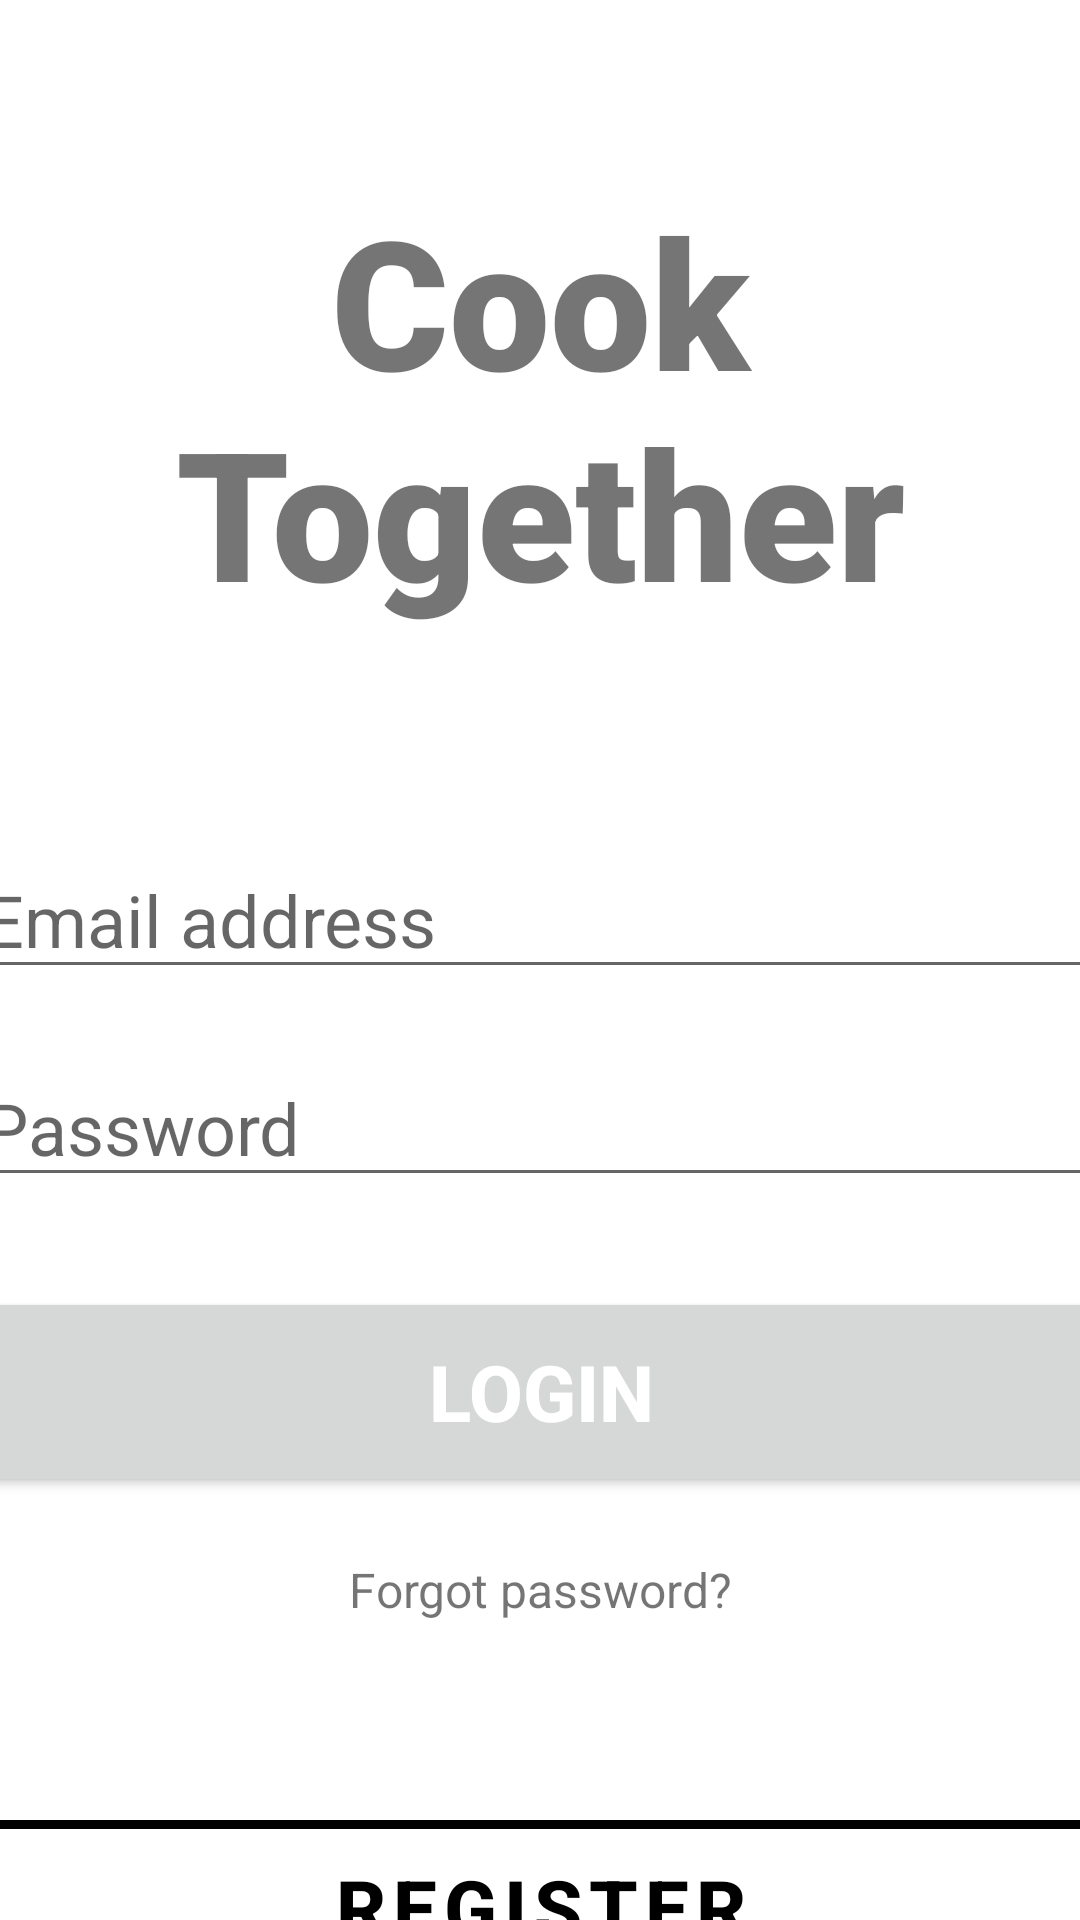

Produce the Android XML layout that renders to this screen, including the resource entries it uses.
<!-- AndroidManifest.xml: application theme Theme.CookTogether -->
<!-- res/layout/activity_main.xml -->
<?xml version="1.0" encoding="utf-8"?>
<androidx.constraintlayout.widget.ConstraintLayout xmlns:android="http://schemas.android.com/apk/res/android"
    xmlns:app="http://schemas.android.com/apk/res-auto"
    xmlns:tools="http://schemas.android.com/tools"
    android:layout_width="match_parent"
    android:layout_height="match_parent"
    tools:context=".ui.MainActivity">

    <TextView
        android:layout_width="match_parent"
        android:layout_height="wrap_content"
        android:id="@+id/label"
        android:text="@string/label"
        android:textSize="60sp"
        android:textAlignment="center"
        android:textStyle="bold"
        android:fontFamily="sans-serif-black"
        app:layout_constraintTop_toTopOf="parent"
        app:layout_constraintLeft_toLeftOf="parent"
        app:layout_constraintRight_toRightOf="parent"
        android:layout_marginTop="60dp"
        />

    <EditText
        android:layout_width="380dp"
        android:layout_height="wrap_content"
        android:hint="Email address"
        android:id="@+id/mail"
        android:ems="10"
        android:inputType="textEmailAddress"
        android:textSize="24sp"
        android:layout_marginTop="70dp"
        app:layout_constraintLeft_toLeftOf="parent"
        app:layout_constraintRight_toRightOf="parent"
        app:layout_constraintTop_toBottomOf="@id/label" />
    <EditText
        android:layout_width="380dp"
        android:layout_height="wrap_content"
        android:hint="Password"
        android:id="@+id/password"
        android:inputType="textPassword"
        android:textSize="24sp"
        android:layout_marginTop="20dp"
        app:layout_constraintLeft_toLeftOf="parent"
        app:layout_constraintRight_toRightOf="parent"
        app:layout_constraintTop_toBottomOf="@id/mail" />

    <Button
        android:id="@+id/Log_button"
        android:layout_width="380dp"
        android:layout_height="70dp"
        android:text="@string/login"
        android:textColor="@color/white"
        android:textSize="26sp"
        android:textStyle="bold"
        android:layout_marginTop="30dp"
        app:layout_constraintLeft_toLeftOf="parent"
        app:layout_constraintRight_toRightOf="parent"
        app:layout_constraintTop_toBottomOf="@id/password" />


    <TextView
        android:layout_width="wrap_content"
        android:layout_height="wrap_content"
        android:id="@+id/change_password"
        android:text="Forgot password?"
        android:textSize="16sp"
        android:textAlignment="center"
        android:layout_marginTop="20dp"
        app:layout_constraintRight_toRightOf="parent"
        app:layout_constraintLeft_toLeftOf="parent"
        app:layout_constraintTop_toBottomOf="@id/Log_button"
        />
    <com.google.android.material.button.MaterialButton
        android:id="@+id/Reg_button"
        android:layout_width="380dp"
        android:layout_height="70dp"
        android:text="Register"
        android:textColor="@color/black"
        android:textSize="26sp"
        android:textStyle="bold"
        app:strokeColor="@color/black"
        app:strokeWidth="3dp"
        android:backgroundTint="@color/white"
        android:layout_marginTop="60dp"
        app:layout_constraintLeft_toLeftOf="parent"
        app:layout_constraintRight_toRightOf="parent"
        app:layout_constraintTop_toBottomOf="@id/change_password" />

    <ProgressBar
        android:id="@+id/progress_circular"
        android:layout_width="wrap_content"
        android:layout_height="wrap_content"
        android:minHeight="60dp"
        android:minWidth="60dp"
        android:indeterminateTint="@color/purple_500"
        android:visibility="gone"
        app:layout_constraintLeft_toLeftOf="parent"
        app:layout_constraintRight_toRightOf="parent"
        app:layout_constraintTop_toTopOf="parent"
        app:layout_constraintBottom_toBottomOf="parent" />

</androidx.constraintlayout.widget.ConstraintLayout>
<!-- resources referenced by this layout -->
<resources>
  <string name="label">Cook\nTogether</string>
  <string name="login">LOGIN</string>
  <style name="Theme.CookTogether" parent="Theme.MaterialComponents.DayNight.DarkActionBar">
          
          <item name="colorPrimary">@color/purple_500</item>
          <item name="colorPrimaryVariant">@color/purple_700</item>
          <item name="colorOnPrimary">@color/white</item>
          
          <item name="colorSecondary">@color/teal_200</item>
          <item name="colorSecondaryVariant">@color/teal_700</item>
          <item name="colorOnSecondary">@color/black</item>
          
          <item name="android:statusBarColor">?attr/colorPrimaryVariant</item>
          
      </style>
  <!-- not gathered from this repository: default colours our renderer supplied (Android Studio template values) -->
  <color name="purple_500">#FF6200EE</color>
  <color name="purple_700">#FF3700B3</color>
  <color name="teal_200">#FF03DAC5</color>
  <color name="teal_700">#FF018786</color>
  <color name="black">#FF000000</color>
  <color name="white">#FFFFFFFF</color>
</resources>
